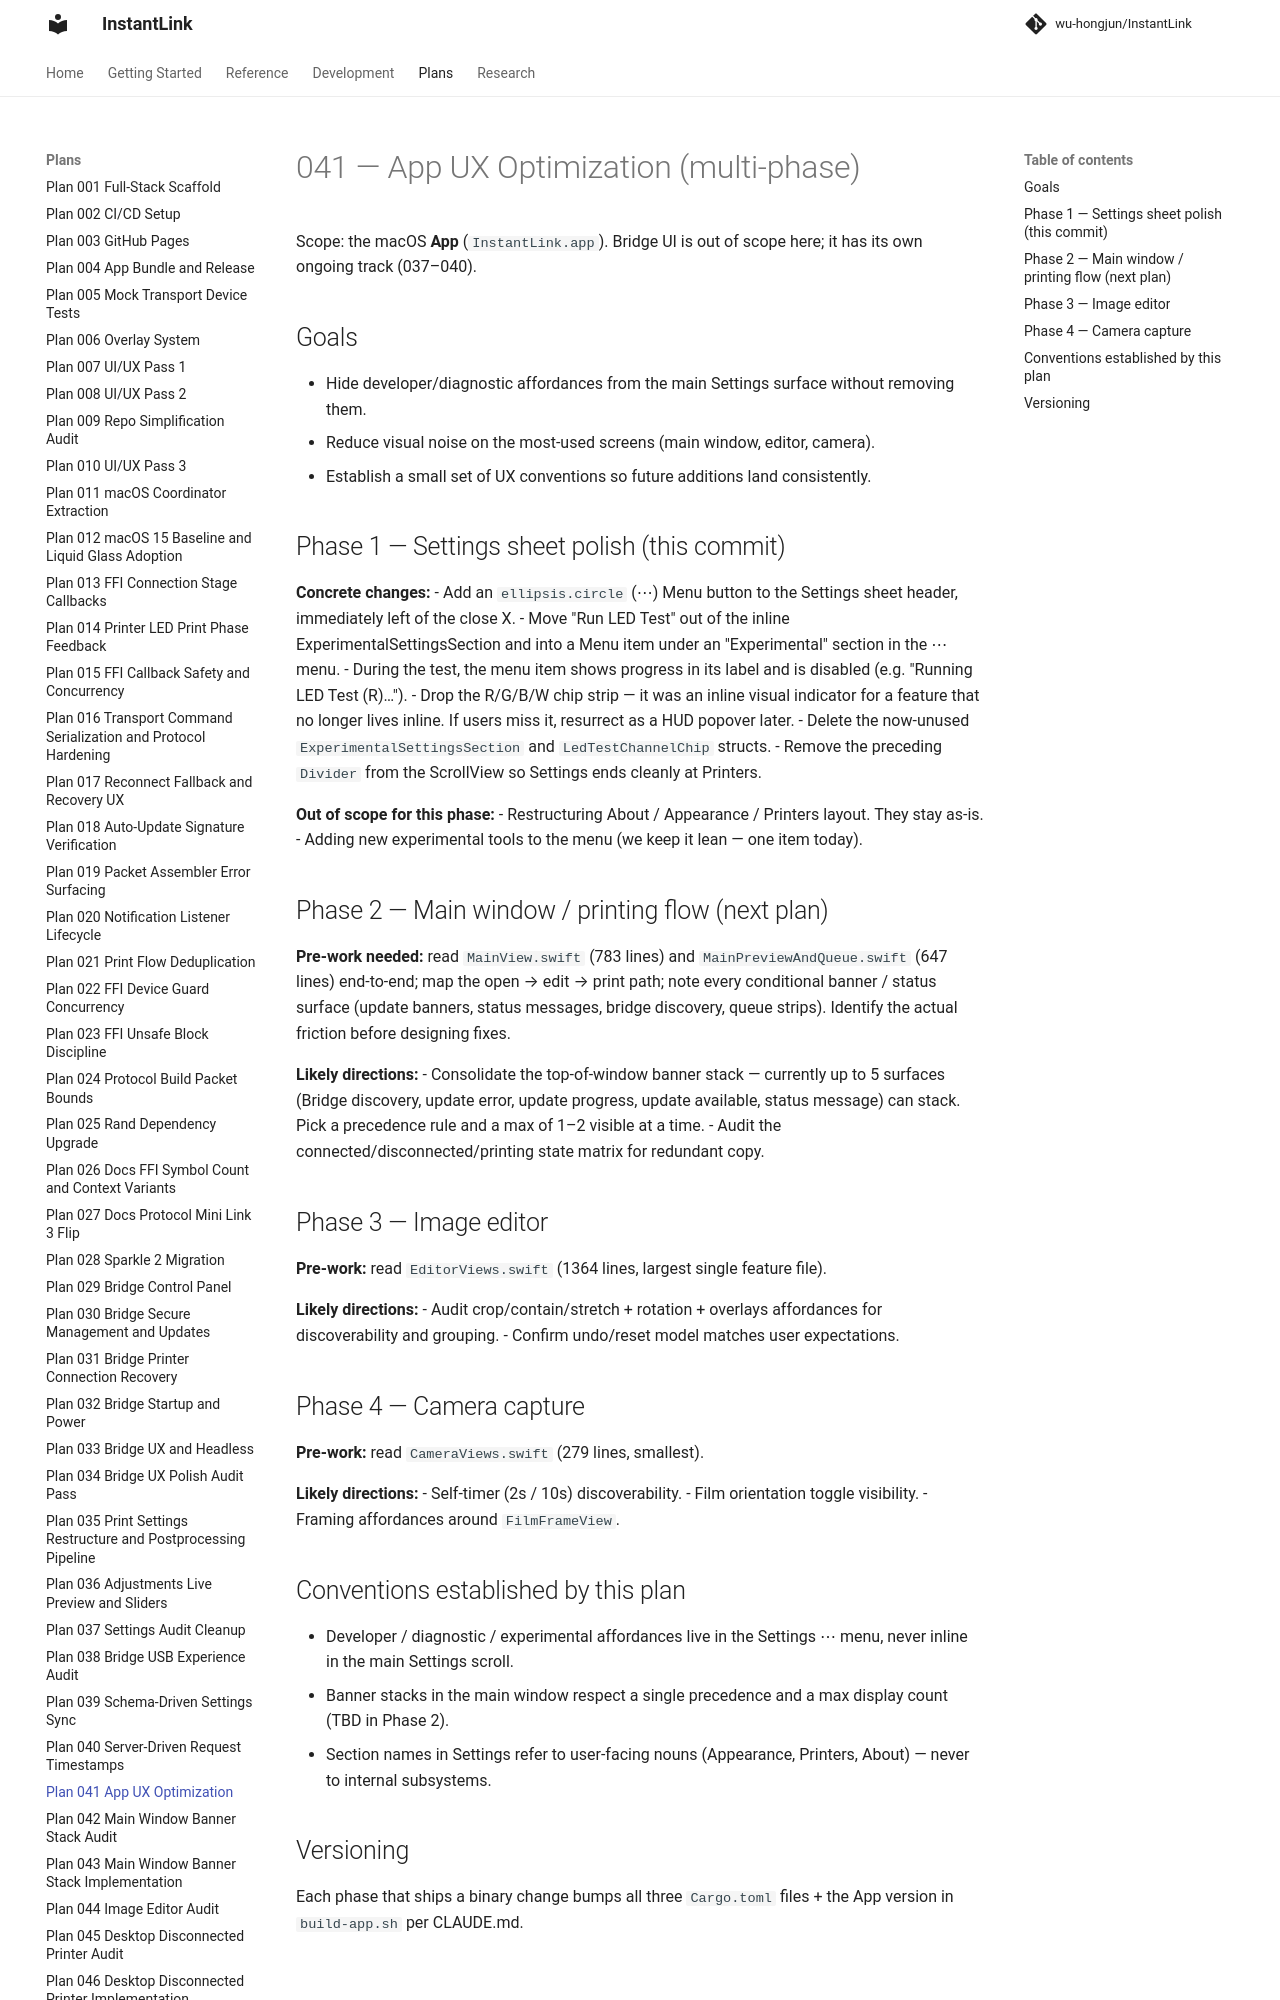

repository: wu-hongjun/InstantLink · page: plans/041-app-ux-optimization/index.html · generator: mkdocs

# 041 — App UX Optimization (multi-phase)

Scope: the macOS **App** (`InstantLink.app`). Bridge UI is out of scope here; it has its own ongoing track (037–040).

## Goals

- Hide developer/diagnostic affordances from the main Settings surface without removing them.
- Reduce visual noise on the most-used screens (main window, editor, camera).
- Establish a small set of UX conventions so future additions land consistently.

## Phase 1 — Settings sheet polish (this commit)

**Concrete changes:**
- Add an `ellipsis.circle` (⋯) Menu button to the Settings sheet header, immediately left of the close X.
- Move "Run LED Test" out of the inline ExperimentalSettingsSection and into a Menu item under an "Experimental" section in the ⋯ menu.
- During the test, the menu item shows progress in its label and is disabled (e.g. "Running LED Test (R)…").
- Drop the R/G/B/W chip strip — it was an inline visual indicator for a feature that no longer lives inline. If users miss it, resurrect as a HUD popover later.
- Delete the now-unused `ExperimentalSettingsSection` and `LedTestChannelChip` structs.
- Remove the preceding `Divider` from the ScrollView so Settings ends cleanly at Printers.

**Out of scope for this phase:**
- Restructuring About / Appearance / Printers layout. They stay as-is.
- Adding new experimental tools to the menu (we keep it lean — one item today).

## Phase 2 — Main window / printing flow (next plan)

**Pre-work needed:** read `MainView.swift` (783 lines) and `MainPreviewAndQueue.swift` (647 lines) end-to-end; map the open → edit → print path; note every conditional banner / status surface (update banners, status messages, bridge discovery, queue strips). Identify the actual friction before designing fixes.

**Likely directions:**
- Consolidate the top-of-window banner stack — currently up to 5 surfaces (Bridge discovery, update error, update progress, update available, status message) can stack. Pick a precedence rule and a max of 1–2 visible at a time.
- Audit the connected/disconnected/printing state matrix for redundant copy.

## Phase 3 — Image editor

**Pre-work:** read `EditorViews.swift` (1364 lines, largest single feature file).

**Likely directions:**
- Audit crop/contain/stretch + rotation + overlays affordances for discoverability and grouping.
- Confirm undo/reset model matches user expectations.

## Phase 4 — Camera capture

**Pre-work:** read `CameraViews.swift` (279 lines, smallest).

**Likely directions:**
- Self-timer (2s / 10s) discoverability.
- Film orientation toggle visibility.
- Framing affordances around `FilmFrameView`.
